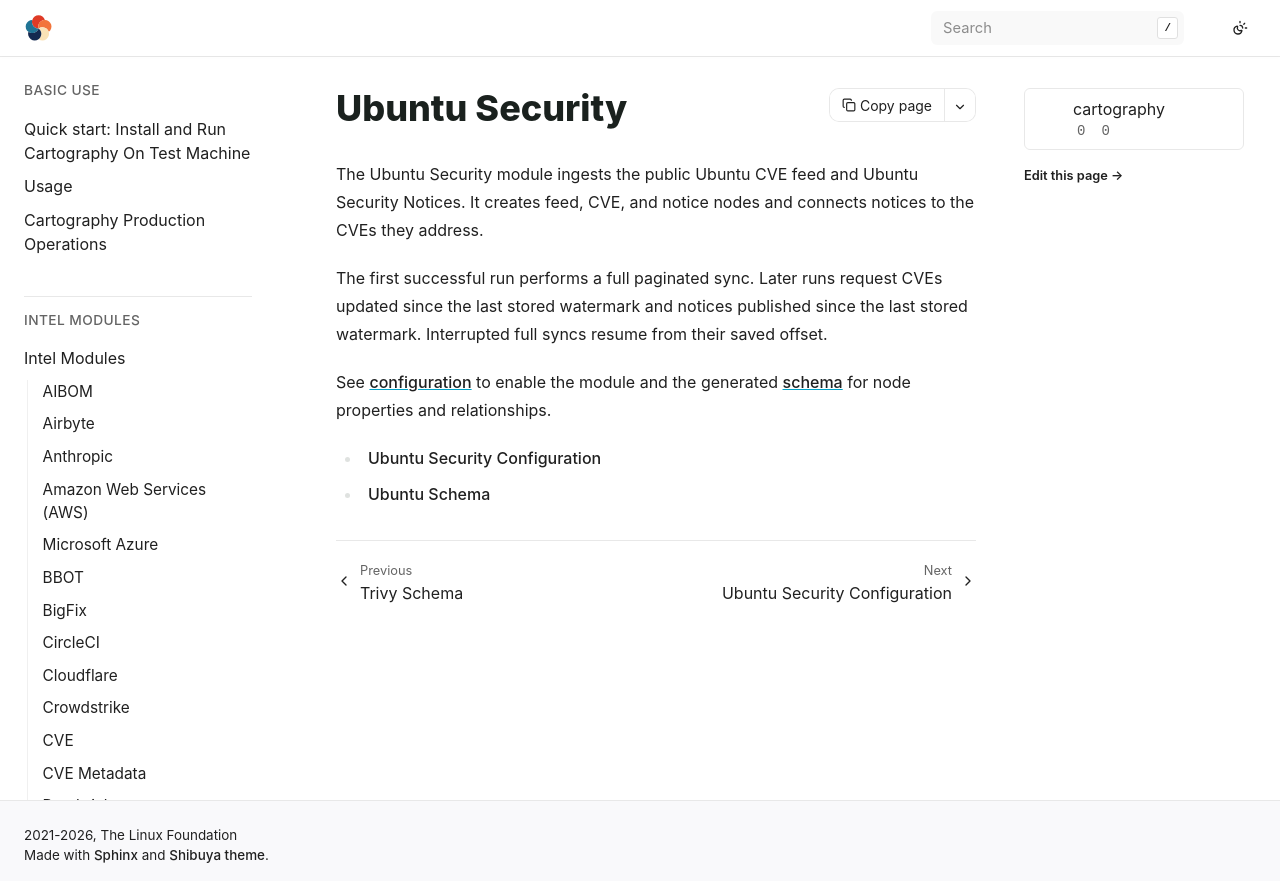

repository: Stratus-Ops-Console/cartography · page: modules/ubuntu/index.html · generator: sphinx

# Ubuntu Security

The Ubuntu Security module ingests the public Ubuntu CVE feed and Ubuntu
Security Notices. It creates feed, CVE, and notice nodes and connects notices
to the CVEs they address.

The first successful run performs a full paginated sync. Later runs request
CVEs updated since the last stored watermark and notices published since the
last stored watermark. Interrupted full syncs resume from their saved offset.

See [configuration](config.md) to enable the module and the generated
[schema](schema.md) for node properties and relationships.

```{toctree}
config
schema
```
